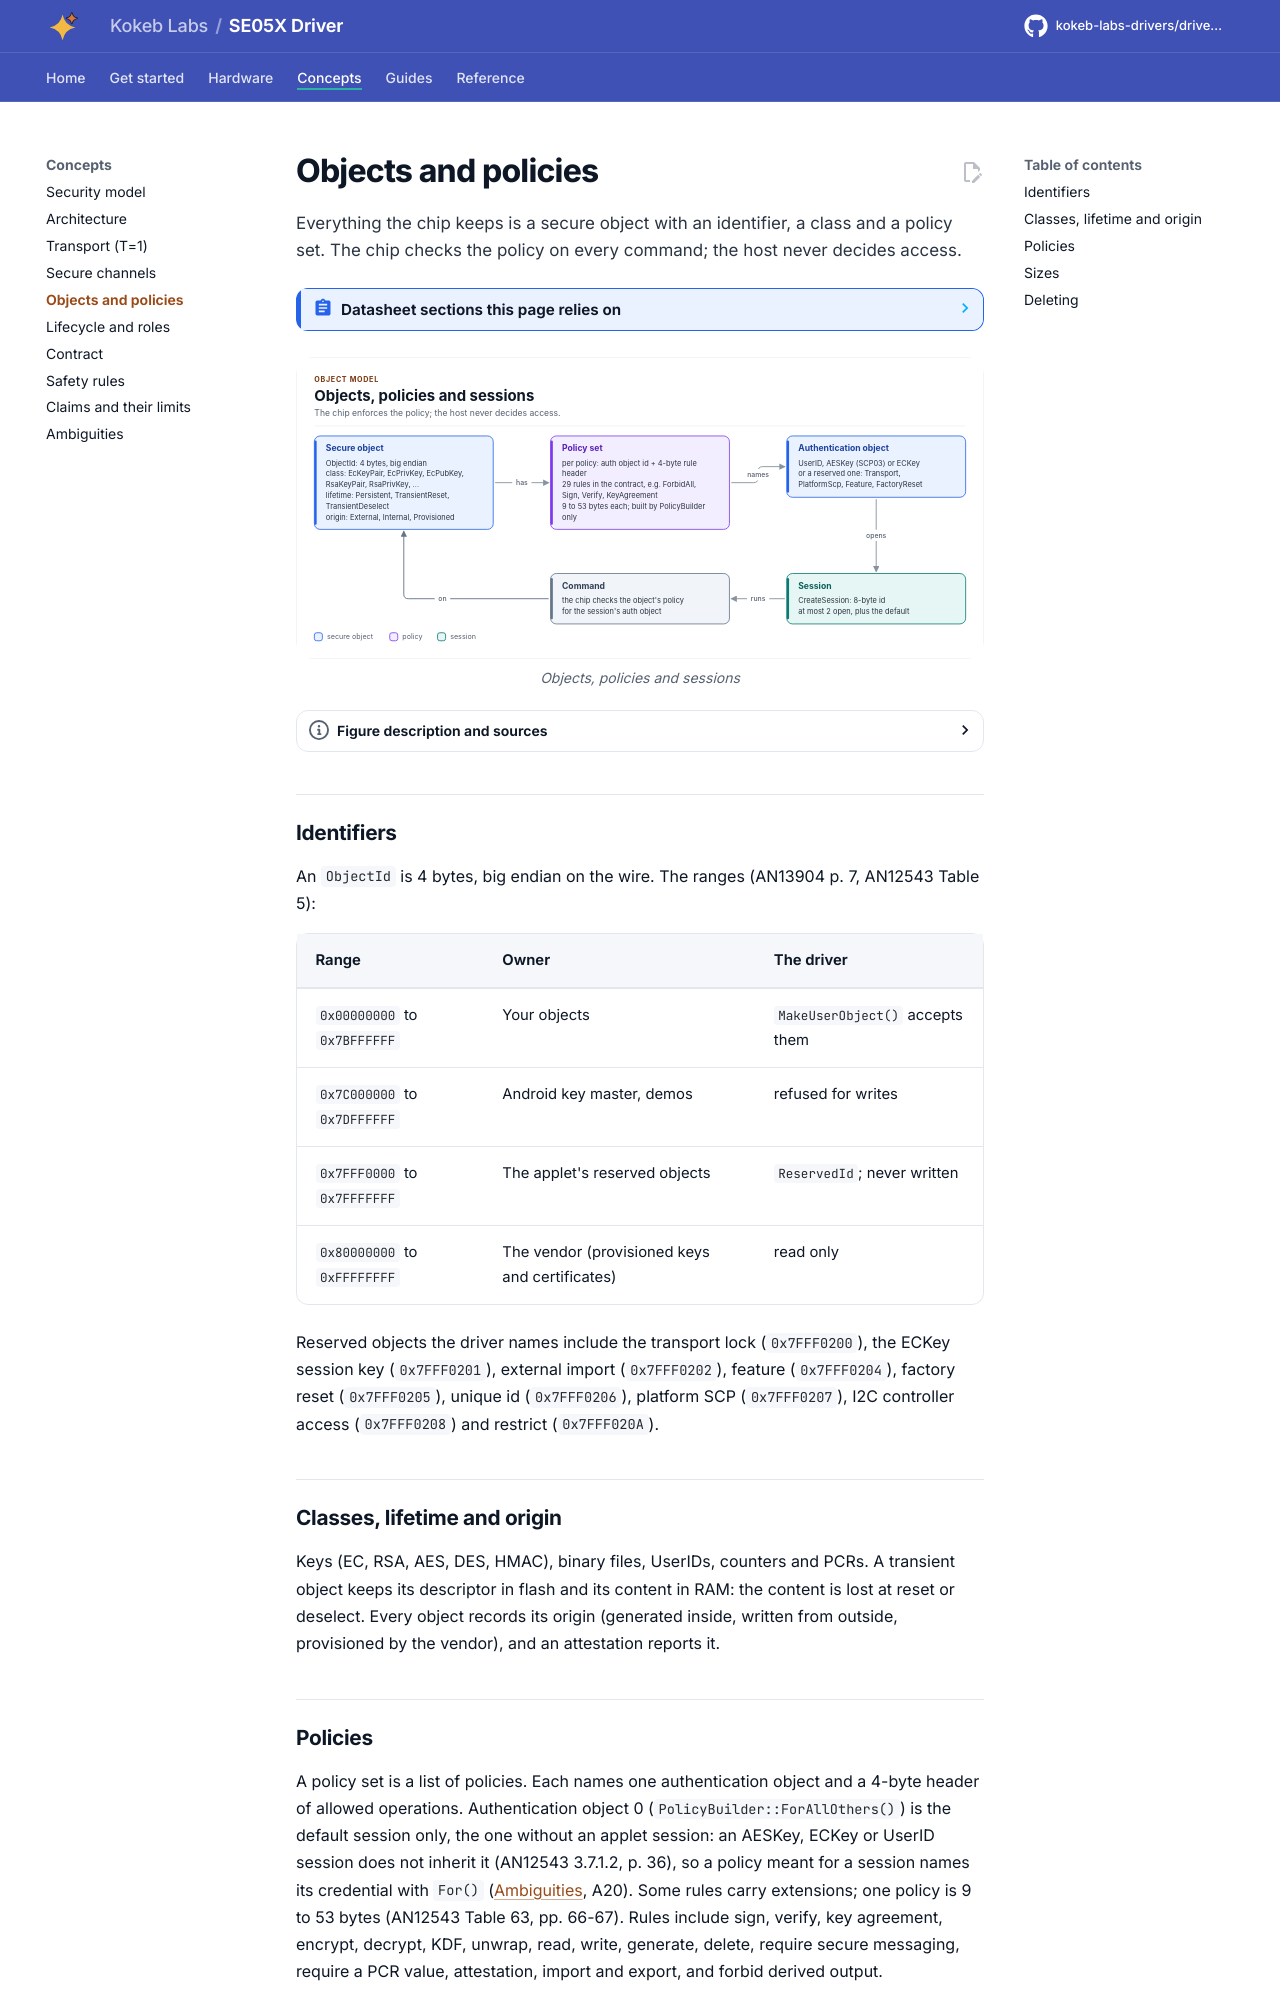

repository: kokeb-labs-drivers/driver-se05x · page: v0.1.0-rc.1/objects-policies/index.html · generator: mkdocs

# Objects and policies

Everything the chip keeps is a secure object with an identifier, a class and a policy set. The chip checks the policy
on every command; the host never decides access.

<!-- generated: datasheet-refs -->
??? abstract "Datasheet sections this page relies on"

    - APDU buffer 270 bytes, internal buffer 1024 bytes: NXP AN12543 Rev. 4.5, APDU buffer sizes, p. 3
    - Reserved object identifiers: NXP AN12543 Rev. 4.5, Table 5, p. 10
    - Authentication object 0 is the default session only: NXP AN12543 Rev. 4.5, 3.7.1.2 Policy, p. 36
    - Session policy and object policy headers: NXP AN12543 Rev. 4.5, Tables 62 and 63, p. 66
    - WriteBinary, WriteUserID, WriteCounter: NXP AN12543 Rev. 4.5, WriteBinary, WriteUserID, WriteCounter, p. 84
    - DeleteSecureObject; provisioned objects stay: NXP AN12543 Rev. 4.5, DeleteSecureObject, p. 96
    - Pre-provisioned attestation keys: NXP AN12436 Rev. 2.4, Tables 8 and 9, p. 10
    - Object identifier ranges: NXP AN13904 Rev. 1.0, Object identifier ranges, p. 7
    - Policy flag layouts per applet generation: NXP AN13030 Rev. 2.7, Policy table for 3.x, 6.x and 7.x, p. 53

    All of them, with the driver API for each: [Datasheet map](datasheet.md).
<!-- /generated -->

<!-- figure: object-policy -->
<picture>
  <source media="(prefers-color-scheme: dark)" srcset="diagrams/object-policy.dark.svg">
  <img src="diagrams/object-policy.svg"
    alt="An authentication object opens a session; a policy of an object names that authentication object and
    the rules it allows; the chip checks the policy on every command.">
</picture>
<!-- /figure -->

## Identifiers

An `ObjectId` is 4 bytes, big endian on the wire. The ranges (AN13904 p. 7, AN12543 Table 5):

| Range | Owner | The driver |
| --- | --- | --- |
| `0x00000000` to `0x7BFFFFFF` | Your objects | `MakeUserObject()` accepts them |
| `0x7C000000` to `0x7DFFFFFF` | Android key master, demos | refused for writes |
| `0x7FFF0000` to `0x7FFFFFFF` | The applet's reserved objects | `ReservedId`; never written |
| `0x80000000` to `0xFFFFFFFF` | The vendor (provisioned keys and certificates) | read only |

Reserved objects the driver names include the transport lock (`0x7FFF0200`), the ECKey session key (`0x7FFF0201`),
external import (`0x7FFF0202`), feature (`0x7FFF0204`), factory reset (`0x7FFF0205`), unique id (`0x7FFF0206`), platform
SCP (`0x7FFF0207`), I2C controller access (`0x7FFF0208`) and restrict (`0x7FFF020A`).

## Classes, lifetime and origin

Keys (EC, RSA, AES, DES, HMAC), binary files, UserIDs, counters and PCRs. A transient object keeps its descriptor in
flash and its content in RAM: the content is lost at reset or deselect. Every object records its origin (generated
inside, written from outside, provisioned by the vendor), and an attestation reports it.
